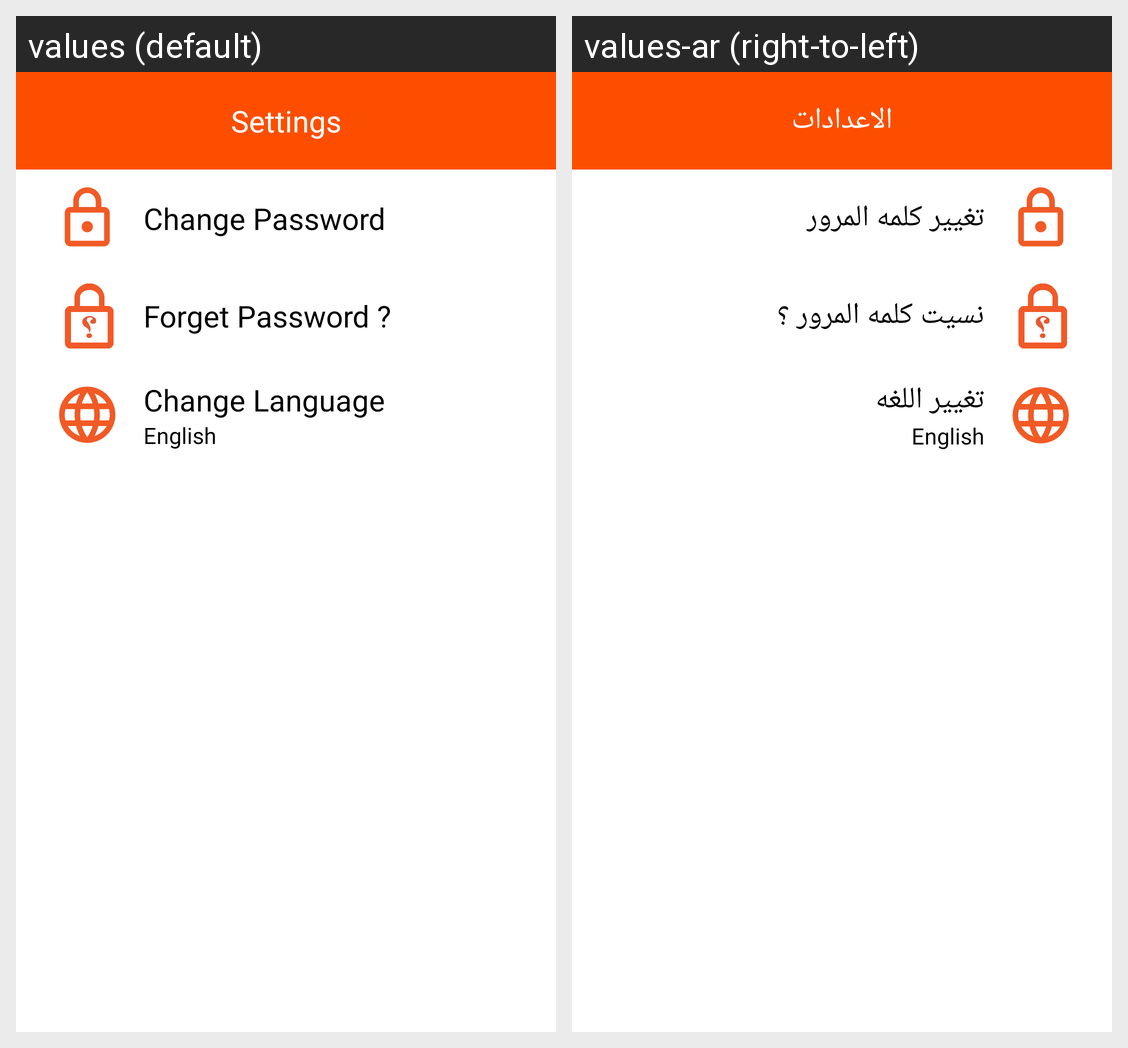

Strings drawn on this Android screen and how each of the app's shown locales translates them:
Android screen res/layout/activity_settings.xml rendered under 2 locales, left to right: values (default), values-ar (right-to-left). Device: Nexus 5 (rendered at 1080×1920; each locale shown at half size, 540×960, under a caption strip naming it); theme Theme.Wffr.
Strings drawn on this screen, with the default value and each locale's value (text and hints the layout hard-codes, and strings that could not be matched under every locale, appear in the picture but are not listed):

settings
  values: Settings
  values-ar: الاعدادات

ch_pass
  values: Change Password
  values-ar: تغيير كلمه المرور

forget_pass
  values: Forget Password ?
  values-ar: نسيت كلمه المرور ؟

change_lang
  values: Change Language
  values-ar: تغيير اللغه
